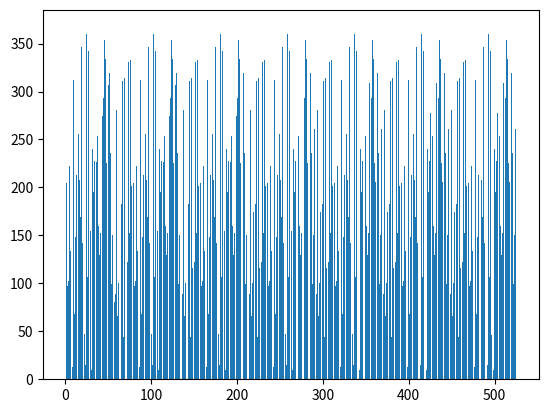

Reproduce this figure in Python.
import random

import matplotlib.pyplot as plt


def gcd(a: int, b: int) -> int:
    if a < b:
        return gcd(b, a)
    if b == 0:
        return a
    if b == 1:
        return 1
    r = a % b
    return gcd(b, r)


def find_coprime(n: int) -> int:
    while True:
        b = random.randint(1, n - 1)
        if gcd(n, b) == 1:
            return b


def powers(a: int, n: int, r: int = None):
    if r is None:
        r = n-1
    return [(a ** k) % n for k in range(1, r)]


def find_period(a: int, n: int):
    return next(k for k in range(1, n-1) if (a**k) % n == 1)


if __name__ == '__main__':
    n = 371
    a = 24
    r = 526
    p = powers(a, n, r)
    plt.bar(range(1, r), p)
    plt.show()
